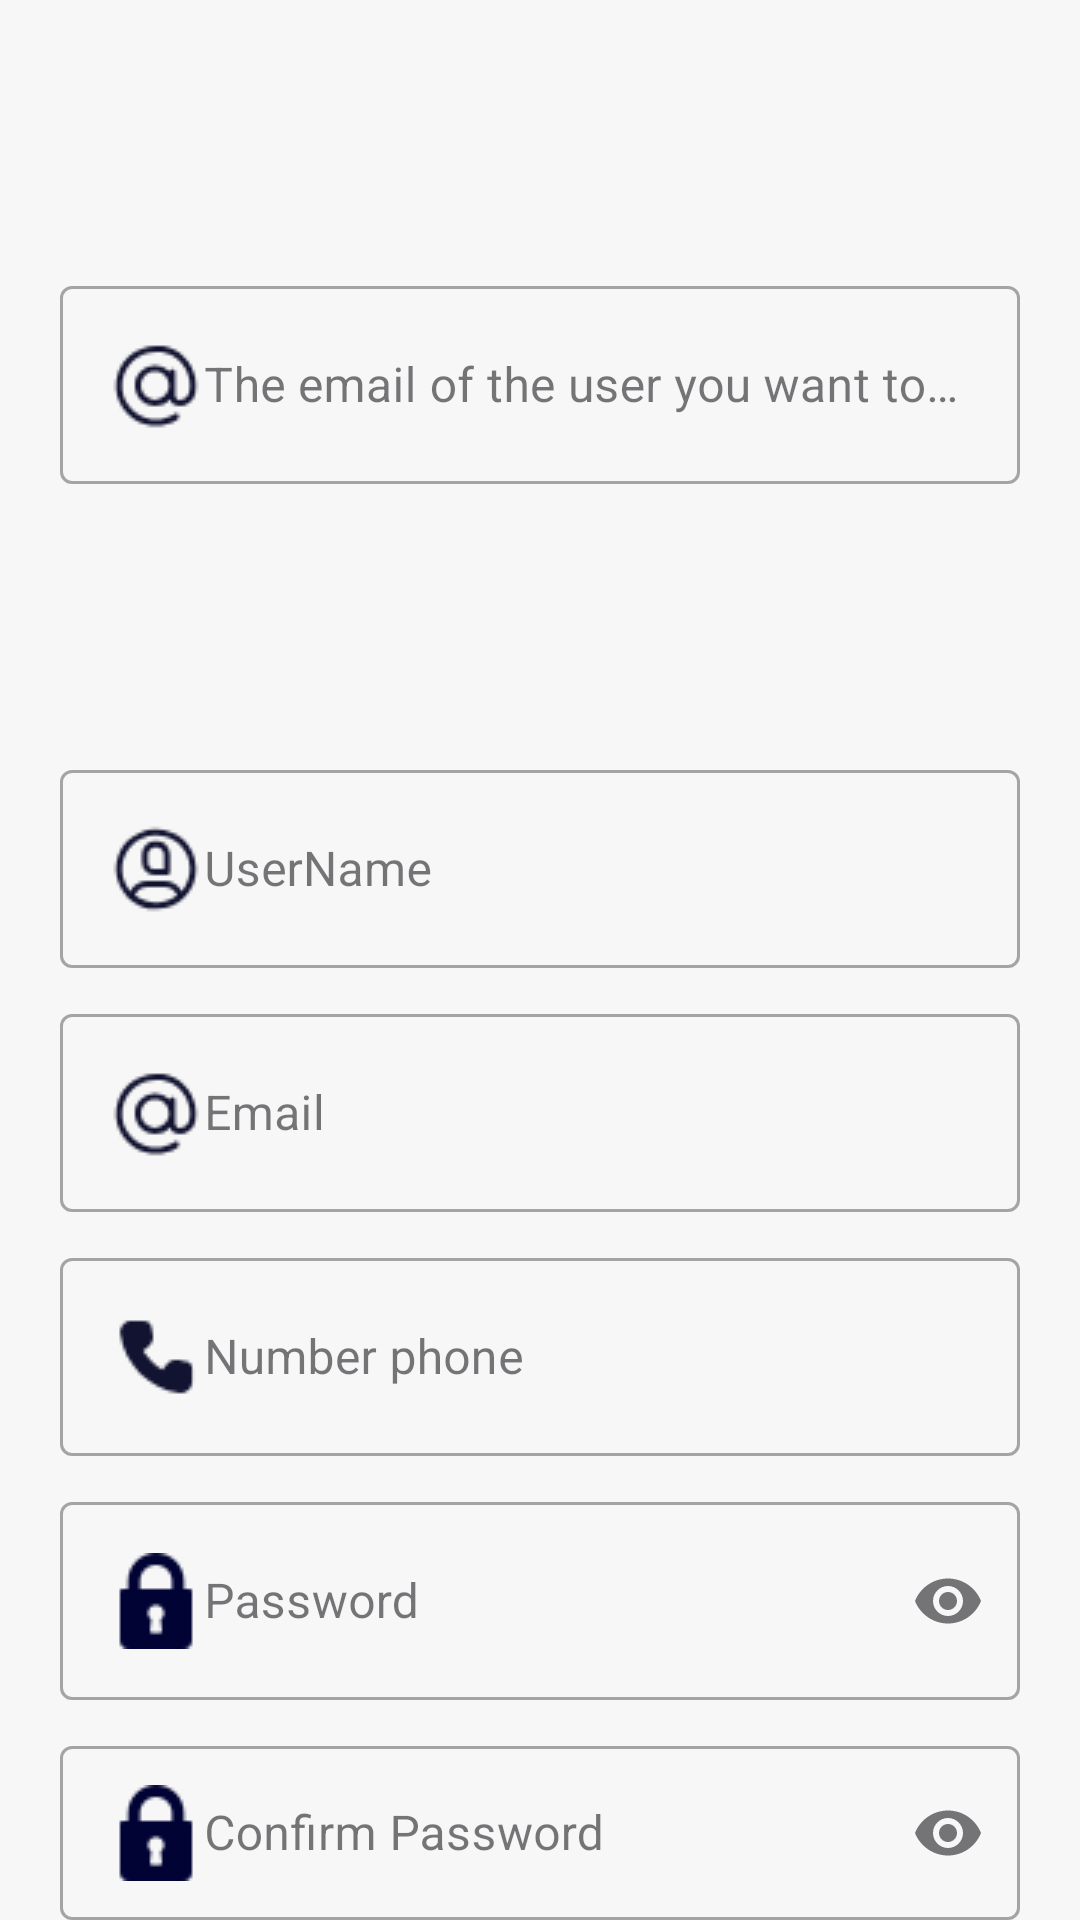

Reconstruct the res/layout file that produces this screen, plus the resources it refers to.
<!-- AndroidManifest.xml: application theme Theme.MyApplication -->
<!-- res/layout/activity_update_profile.xml -->
<?xml version="1.0" encoding="utf-8"?>
<LinearLayout xmlns:android="http://schemas.android.com/apk/res/android"
    xmlns:tools="http://schemas.android.com/tools"
    android:layout_width="match_parent"
    android:layout_height="match_parent"
    xmlns:app="http://schemas.android.com/apk/res-auto"
    android:orientation="vertical"
    tools:context=".View.SignUP">

    <com.google.android.material.textfield.TextInputLayout
        android:id="@+id/layout_emailSignup_update"
        style="@style/Widget.MaterialComponents.TextInputLayout.OutlinedBox"
        android:layout_width="match_parent"
        android:layout_height="wrap_content"
        android:layout_marginTop="90dp"
        android:layout_marginLeft="20dp"
        android:layout_marginRight="20dp"
        app:endIconMode="clear_text">

        <com.google.android.material.textfield.TextInputEditText
            android:id="@+id/emailSignup_update"
            android:layout_width="match_parent"
            android:layout_height="wrap_content"
            android:hint="@string/the_email_of_the_user_you_want_to_modify"
            android:inputType="textEmailAddress"
            android:drawableStart="@drawable/icon_email"/>
    </com.google.android.material.textfield.TextInputLayout>

    <com.google.android.material.textfield.TextInputLayout
        android:id="@+id/layout_usernamUpdate"
        style="@style/Widget.MaterialComponents.TextInputLayout.OutlinedBox"
        android:layout_width="match_parent"
        android:layout_height="wrap_content"
        android:layout_marginTop="90dp"
        android:layout_marginLeft="20dp"
        android:layout_marginRight="20dp"
        app:endIconMode="clear_text">

        <com.google.android.material.textfield.TextInputEditText
            android:id="@+id/usernamUpdate"
            android:layout_width="match_parent"
            android:layout_height="wrap_content"
            android:hint="@string/username"
            android:inputType="textPersonName"
            android:drawableStart="@drawable/icon_usernam"/>
    </com.google.android.material.textfield.TextInputLayout>

    <com.google.android.material.textfield.TextInputLayout
        android:id="@+id/layout_emailUpdate"
        style="@style/Widget.MaterialComponents.TextInputLayout.OutlinedBox"
        android:layout_width="match_parent"
        android:layout_height="wrap_content"
        android:layout_marginTop="10dp"
        android:layout_marginLeft="20dp"
        android:layout_marginRight="20dp"
        app:endIconMode="clear_text">

        <com.google.android.material.textfield.TextInputEditText
            android:id="@+id/emailUpdate"
            android:layout_width="match_parent"
            android:layout_height="wrap_content"
            android:hint="@string/email"
            android:inputType="textEmailAddress"
            android:drawableStart="@drawable/icon_email"/>
    </com.google.android.material.textfield.TextInputLayout>

    <com.google.android.material.textfield.TextInputLayout
        android:id="@+id/layout_tellUpdate"
        style="@style/Widget.MaterialComponents.TextInputLayout.OutlinedBox"
        android:layout_width="match_parent"
        android:layout_height="wrap_content"
        android:layout_marginTop="10dp"
        android:layout_marginLeft="20dp"
        android:layout_marginRight="20dp"
        app:endIconMode="clear_text">

        <com.google.android.material.textfield.TextInputEditText
            android:id="@+id/tellUpdate"
            android:layout_width="match_parent"
            android:layout_height="wrap_content"
            android:hint="@string/number_phone"
            android:inputType="number"
            android:drawableStart="@drawable/icon_phone"/>
    </com.google.android.material.textfield.TextInputLayout>

    <com.google.android.material.textfield.TextInputLayout
        android:id="@+id/layout_passwordUpdate"
        style="@style/Widget.MaterialComponents.TextInputLayout.OutlinedBox"
        android:layout_width="match_parent"
        android:layout_height="wrap_content"
        android:layout_marginTop="10dp"
        android:layout_marginLeft="20dp"
        android:layout_marginRight="20dp"
        app:endIconMode="password_toggle">

        <com.google.android.material.textfield.TextInputEditText
            android:id="@+id/passwordUpdate"
            android:layout_width="match_parent"
            android:layout_height="wrap_content"
            android:hint="@string/password"
            android:inputType="textPassword"
            android:drawableStart="@drawable/icon_password"/>
    </com.google.android.material.textfield.TextInputLayout>

    <com.google.android.material.textfield.TextInputLayout
        android:id="@+id/layout_confirm_passwordUpdate"
        style="@style/Widget.MaterialComponents.TextInputLayout.OutlinedBox"
        android:layout_width="match_parent"
        android:layout_height="wrap_content"
        android:layout_marginTop="10dp"
        android:layout_marginLeft="20dp"
        android:layout_marginRight="20dp"
        app:endIconMode="password_toggle">

        <com.google.android.material.textfield.TextInputEditText
            android:id="@+id/confirm_passwordUpdate"
            android:layout_width="match_parent"
            android:layout_height="wrap_content"
            android:hint="@string/confirm_password"
            android:inputType="textPassword"
            android:drawableStart="@drawable/icon_password"/>
    </com.google.android.material.textfield.TextInputLayout>


    <Button
        android:id="@+id/btnUpdateUser"
        android:layout_width="match_parent"
        android:layout_height="wrap_content"
        android:text="@string/update"
        android:layout_marginTop="15dp"
        android:layout_marginRight="70dp"
        android:layout_marginLeft="70dp"
        android:backgroundTint="@color/black" />



</LinearLayout>
<!-- resources referenced by this layout -->
<resources>
  <color name="black">#171717</color>
  <!-- drawable icon_email: png bitmap (drawable, 1488 bytes) -->
  <!-- drawable icon_password: png bitmap (drawable, 687 bytes) -->
  <!-- drawable icon_phone: png bitmap (drawable, 754 bytes) -->
  <!-- drawable icon_usernam: png bitmap (drawable, 1504 bytes) -->
  <string name="confirm_password">Confirm Password</string>
  <string name="email">Email</string>
  <string name="number_phone">Number phone</string>
  <string name="password">Password</string>
  <string name="the_email_of_the_user_you_want_to_modify">The email of the user you want to modify</string>
  <string name="update">Update</string>
  <string name="username">UserName</string>
  <style name="Theme.MyApplication" parent="Theme.Material3.DayNight.NoActionBar">
          <item name="colorPrimary">@color/lavender</item>
          <item name="colorPrimaryVariant">@color/lavender</item>
          <item name="colorOnPrimary">@color/white</item>
          <item name="colorPrimaryDark">@color/lavender</item>
          <item name="colorSecondary">@color/teal_200</item>
          <item name="colorSecondaryVariant">@color/teal_700</item>
          <item name="colorOnSecondary">@color/black</item>
          <item name="android:statusBarColor">@color/lavender</item>
          <item name="android:windowBackground">@color/white</item>
      </style>
  <color name="lavender">#e18c3c</color>
  <color name="white">#F7F7F7</color>
  <color name="teal_200">#fdd50d</color>
  <color name="teal_700">#3C91E1</color>
</resources>
